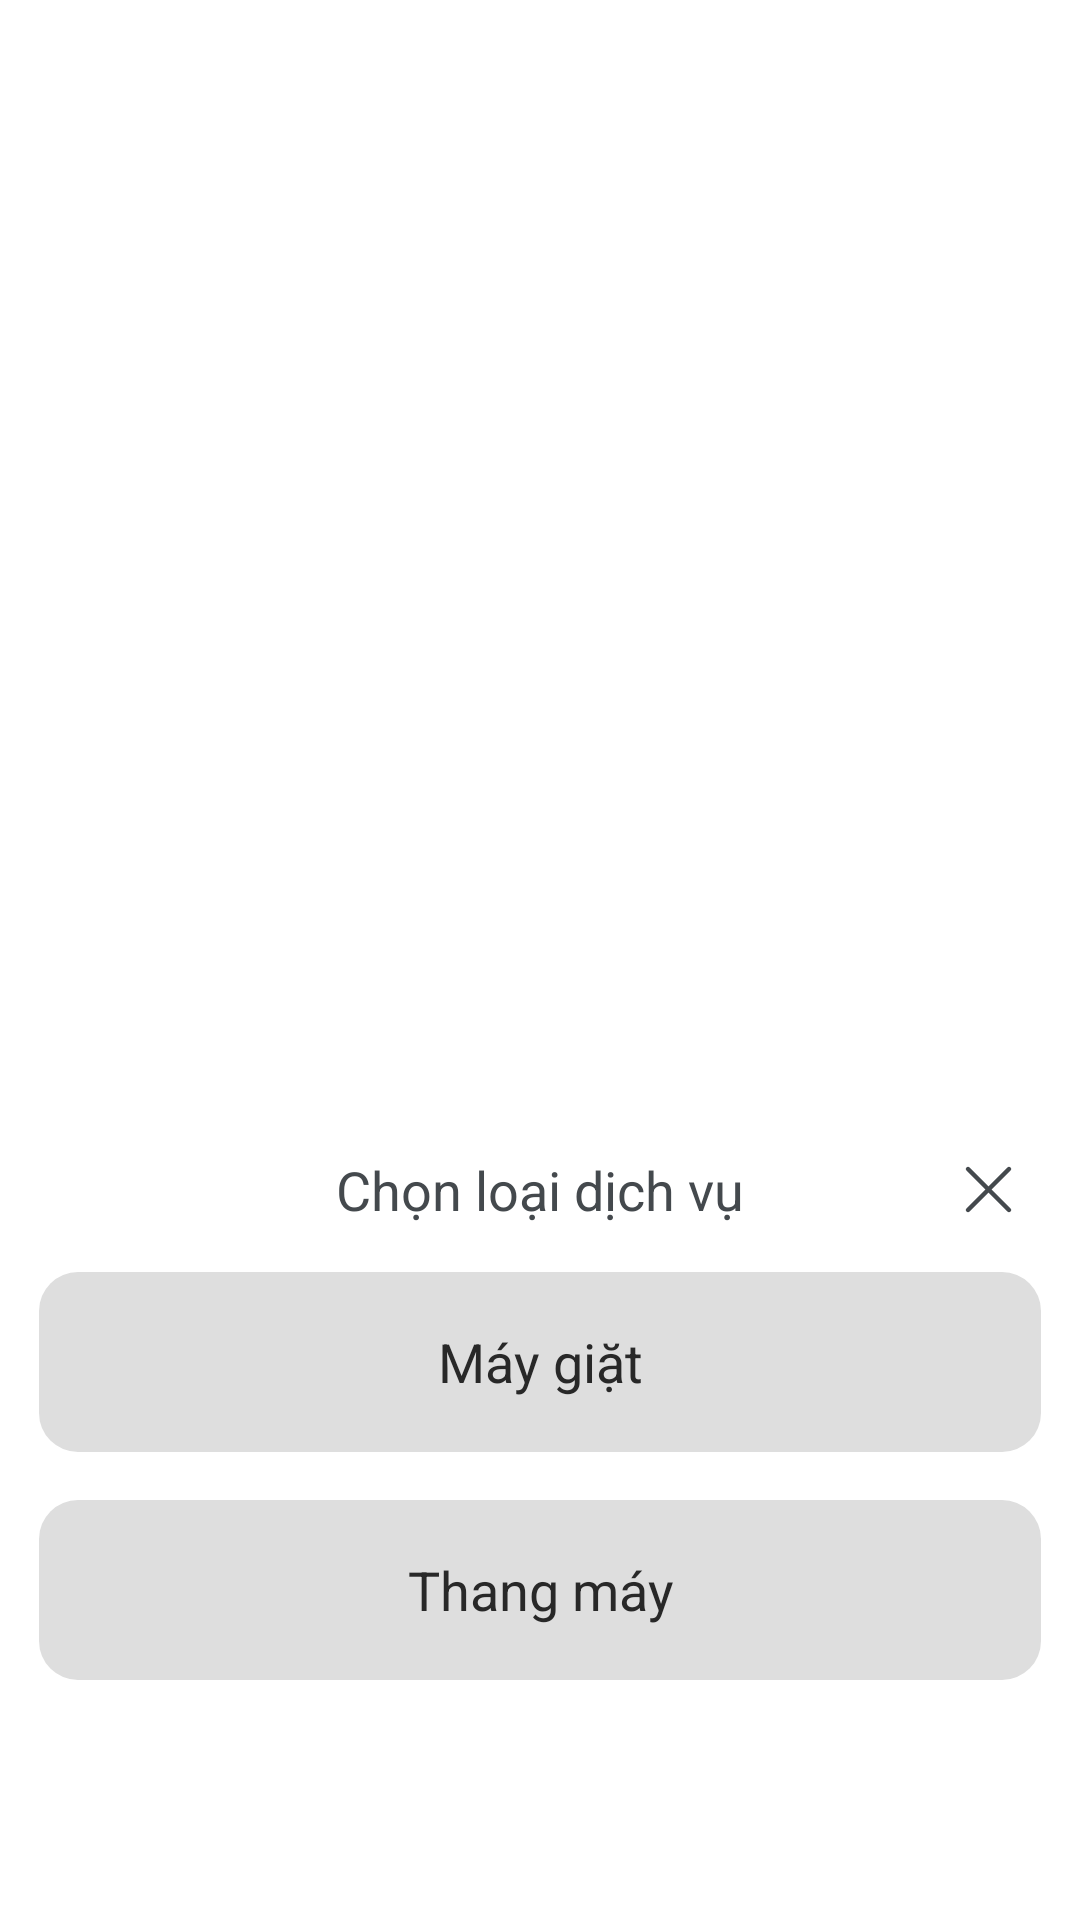

Produce the Android XML layout that renders to this screen, including the resource entries it uses.
<!-- AndroidManifest.xml: application theme Theme.MyApplication -->
<!-- res/layout/botom_sheet_type_service.xml -->
<?xml version="1.0" encoding="utf-8"?>
<androidx.constraintlayout.widget.ConstraintLayout xmlns:android="http://schemas.android.com/apk/res/android"
    xmlns:app="http://schemas.android.com/apk/res-auto"
    xmlns:tools="http://schemas.android.com/tools"
    android:id="@+id/container"
    android:layout_width="match_parent"
    android:layout_height="wrap_content"
    android:layout_gravity="bottom"
    android:background="@drawable/bg_white_radius_top_10"
    android:paddingHorizontal="13dp"
    android:paddingTop="13dp">

    <LinearLayout
        android:id="@+id/ln_data"
        android:layout_width="match_parent"
        android:layout_height="wrap_content"
        android:orientation="vertical"
        android:layout_marginBottom="80dp"
        app:layout_constraintBottom_toBottomOf="parent">

        <RelativeLayout
            android:layout_width="match_parent"
            android:layout_height="wrap_content">

            <androidx.appcompat.widget.AppCompatImageView
                android:id="@+id/iv_close"
                android:layout_width="35dp"
                android:layout_height="35dp"
                android:layout_alignParentEnd="true"
                android:background="?attr/selectableItemBackgroundBorderless"
                android:padding="7dp"
                app:srcCompat="@drawable/ic_bsim_close" />

            <androidx.appcompat.widget.AppCompatTextView
                android:id="@+id/tv_title"
                android:layout_width="wrap_content"
                android:layout_height="wrap_content"
                android:layout_centerInParent="true"
                android:text="Chọn loại dịch vụ"
                android:textColor="@color/color_44494D"
                android:textSize="18sp" />


        </RelativeLayout>

        <androidx.appcompat.widget.AppCompatButton
            android:layout_width="match_parent"
            android:layout_height="60dp"
            android:background="@drawable/bg_gray"
            android:layout_marginTop="10dp"
            android:text="Máy giặt"
            android:id="@+id/btn_may_giat"
            android:textAllCaps="false"
            android:gravity="center"
            android:textSize="18sp"
            android:textColor="@color/color_282828"/>

        <androidx.appcompat.widget.AppCompatButton
            android:layout_width="match_parent"
            android:layout_height="60dp"
            android:background="@drawable/bg_gray"
            android:layout_marginTop="16dp"
            android:text="Thang máy"
            android:id="@+id/btn_thang_may"
            android:textAllCaps="false"
            android:gravity="center"
            android:textSize="18sp"
            android:textColor="@color/color_282828"/>

    </LinearLayout>



</androidx.constraintlayout.widget.ConstraintLayout>
<!-- resources referenced by this layout -->
<resources>
  <color name="color_282828">#282828</color>
  <color name="color_44494D">#44494D</color>
  <!-- drawable bg_gray (drawable) -->
  <?xml version="1.0" encoding="utf-8"?>
  <shape xmlns:android="http://schemas.android.com/apk/res/android">
      <corners
          android:radius="13dp" />
      <solid android:color="@color/color_dedede" />
  </shape>
  <!-- drawable bg_white_radius_top_10 (drawable) -->
  <?xml version="1.0" encoding="utf-8"?>
  <shape xmlns:android="http://schemas.android.com/apk/res/android">
      <corners
          android:topLeftRadius="13dp"
          android:topRightRadius="13dp" />
      <solid android:color="@color/white" />
  </shape>
  <!-- drawable ic_bsim_close (drawable) -->
  <vector xmlns:android="http://schemas.android.com/apk/res/android"
      android:width="14dp"
      android:height="14dp"
      android:viewportWidth="14"
      android:viewportHeight="14">
      <path
          android:strokeWidth="1"
          android:pathData="M2.4502,2.4502L11.5502,11.5502"
          android:strokeLineJoin="round"
          android:fillColor="#00000000"
          android:strokeColor="#44494D"
          android:strokeLineCap="round"/>
      <path
          android:strokeWidth="1"
          android:pathData="M2.4502,11.5498L11.5502,2.4498"
          android:strokeLineJoin="round"
          android:fillColor="#00000000"
          android:strokeColor="#44494D"
          android:strokeLineCap="round"/>
  </vector>
  <color name="color_dedede">#dedede</color>
  <color name="white">#FFFFFFFF</color>
</resources>
